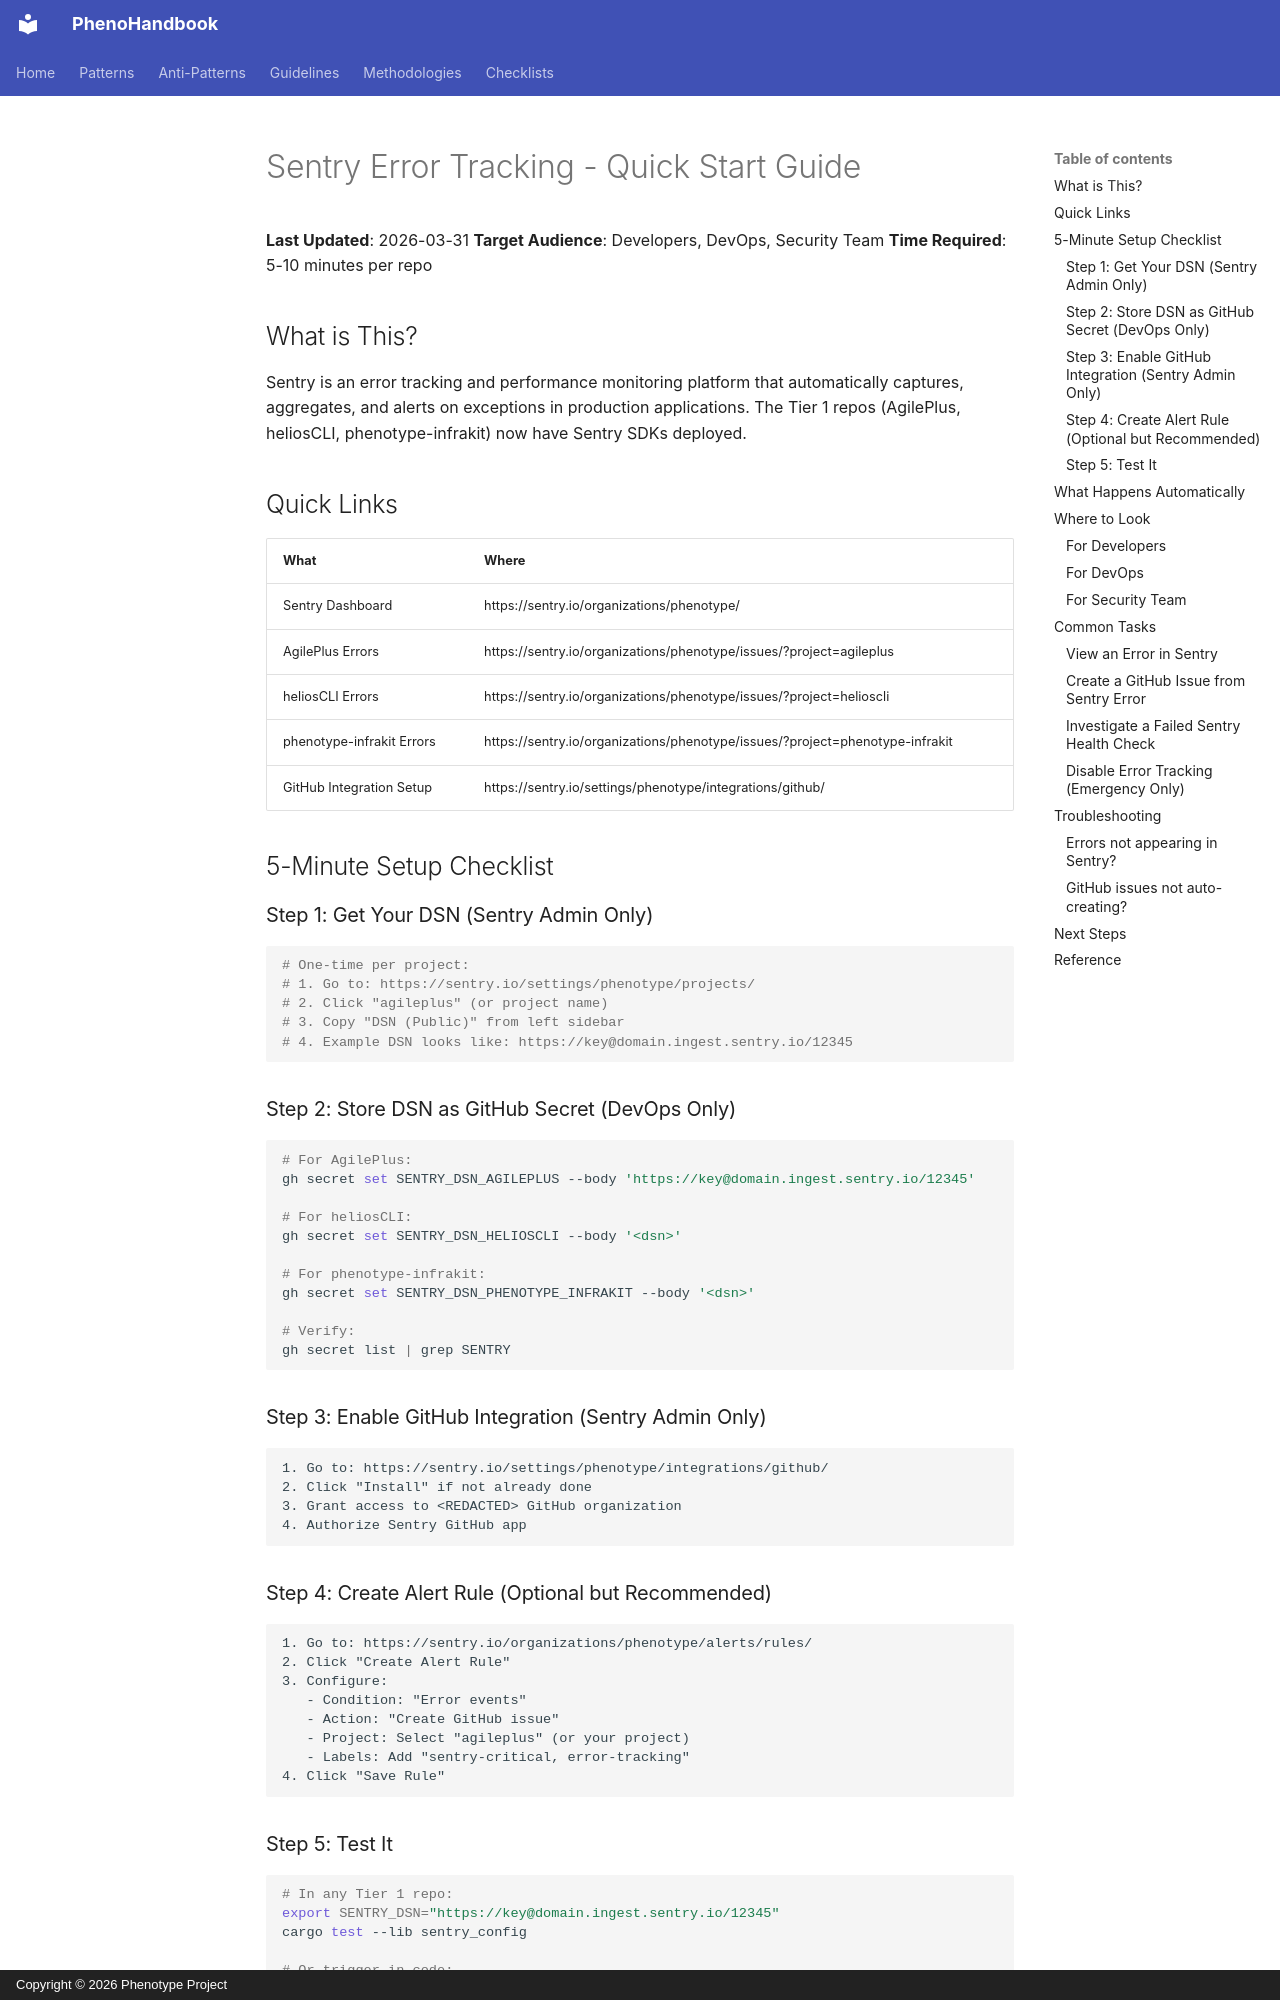

repository: KooshaPari/PhenoShared · page: guides/SENTRY_QUICK_START/index.html · generator: mkdocs · copyright: Copyright © 2026 Phenotype Project

# Sentry Error Tracking - Quick Start Guide

**Last Updated**: 2026-03-31
**Target Audience**: Developers, DevOps, Security Team
**Time Required**: 5-10 minutes per repo

## What is This?

Sentry is an error tracking and performance monitoring platform that automatically captures, aggregates, and alerts on exceptions in production applications. The Tier 1 repos (AgilePlus, heliosCLI, phenotype-infrakit) now have Sentry SDKs deployed.

## Quick Links

| What | Where |
|------|-------|
| Sentry Dashboard | https://sentry.io/organizations/phenotype/ |
| AgilePlus Errors | https://sentry.io/organizations/phenotype/issues/?project=agileplus |
| heliosCLI Errors | https://sentry.io/organizations/phenotype/issues/?project=helioscli |
| phenotype-infrakit Errors | https://sentry.io/organizations/phenotype/issues/?project=phenotype-infrakit |
| GitHub Integration Setup | https://sentry.io/settings/phenotype/integrations/github/ |

## 5-Minute Setup Checklist

### Step 1: Get Your DSN (Sentry Admin Only)

```bash
# One-time per project:
# 1. Go to: https://sentry.io/settings/phenotype/projects/
# 2. Click "agileplus" (or project name)
# 3. Copy "DSN (Public)" from left sidebar
# 4. Example DSN looks like: https://key@domain.ingest.sentry.io/12345
```

### Step 2: Store DSN as GitHub Secret (DevOps Only)

```bash
# For AgilePlus:
gh secret set SENTRY_DSN_AGILEPLUS --body 'https://key@domain.ingest.sentry.io/12345'

# For heliosCLI:
gh secret set SENTRY_DSN_HELIOSCLI --body '<dsn>'

# For phenotype-infrakit:
gh secret set SENTRY_DSN_PHENOTYPE_INFRAKIT --body '<dsn>'

# Verify:
gh secret list | grep SENTRY
```

### Step 3: Enable GitHub Integration (Sentry Admin Only)

```
1. Go to: https://sentry.io/settings/phenotype/integrations/github/
2. Click "Install" if not already done
3. Grant access to <REDACTED> GitHub organization
4. Authorize Sentry GitHub app
```

### Step 4: Create Alert Rule (Optional but Recommended)

```
1. Go to: https://sentry.io/organizations/phenotype/alerts/rules/
2. Click "Create Alert Rule"
3. Configure:
   - Condition: "Error events"
   - Action: "Create GitHub issue"
   - Project: Select "agileplus" (or your project)
   - Labels: Add "sentry-critical, error-tracking"
4. Click "Save Rule"
```
